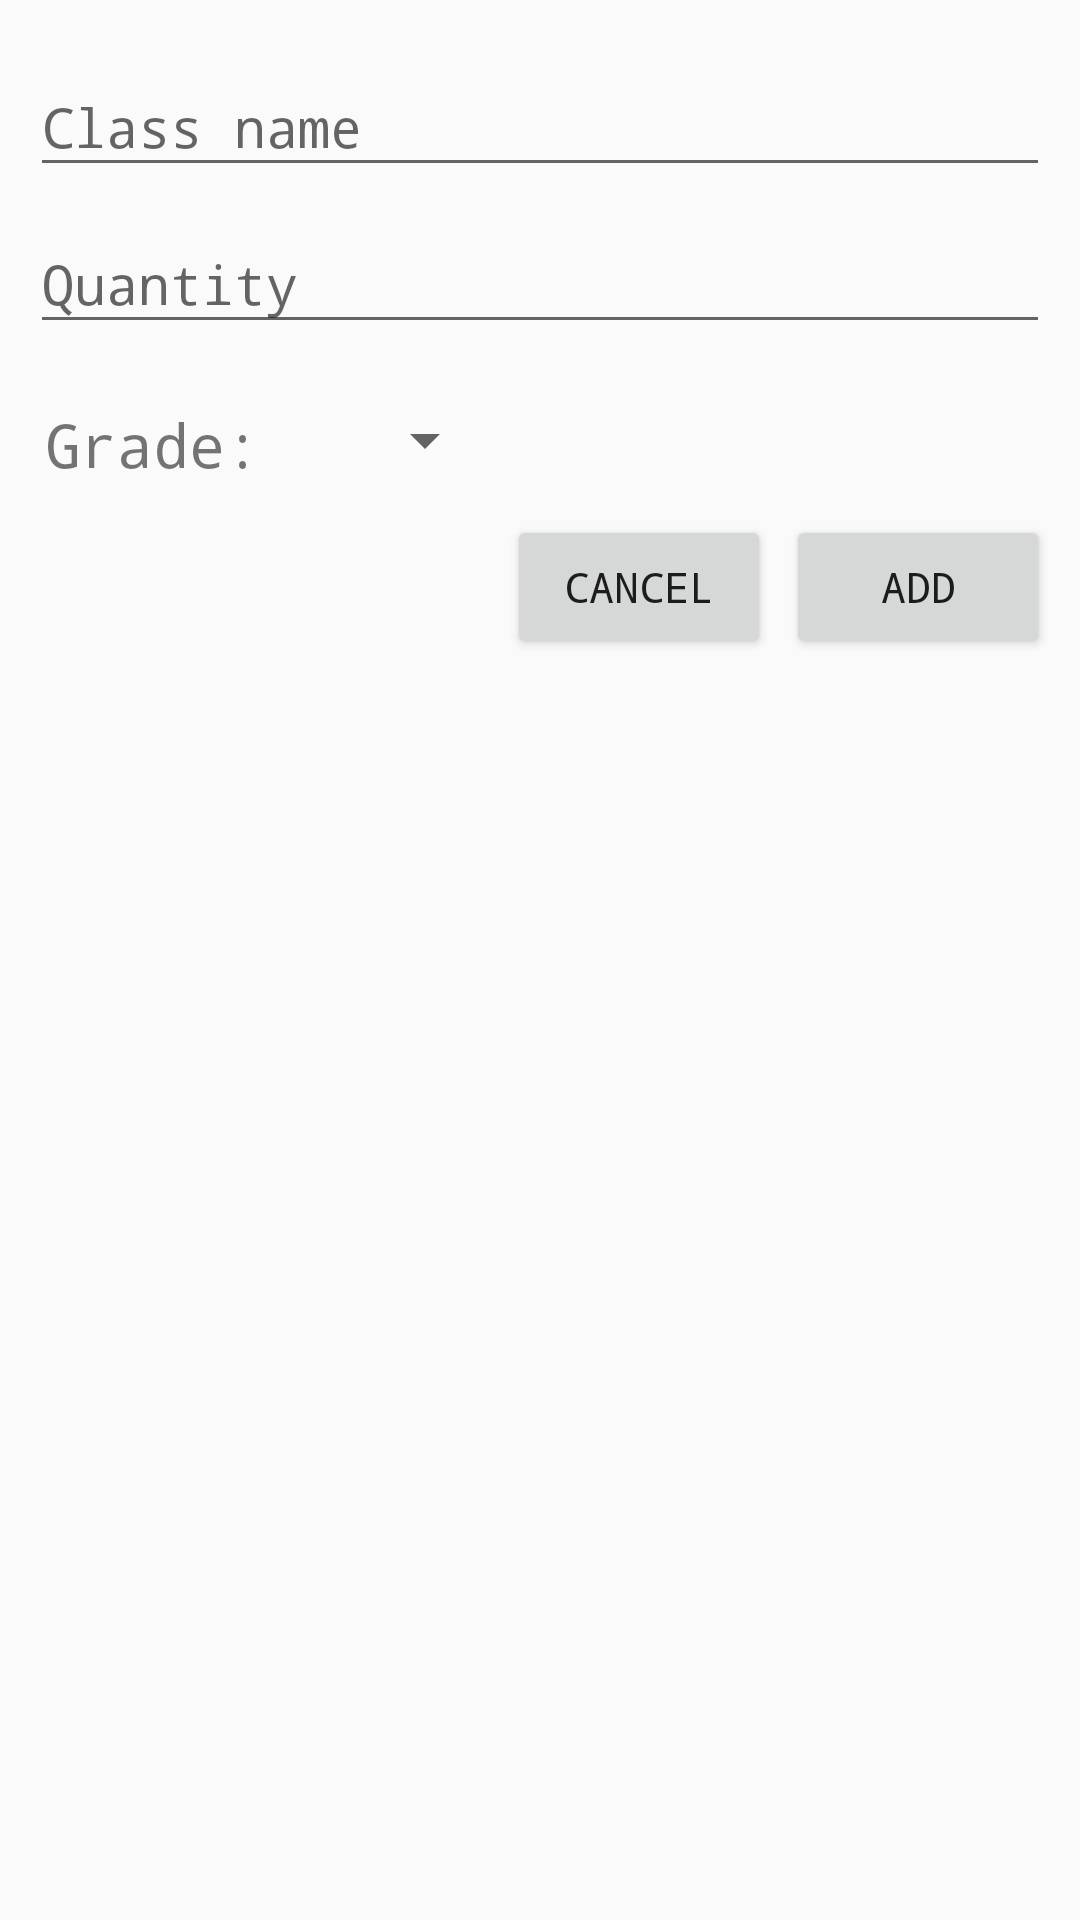

Write the Android layout XML for this screen, with the resource values it uses.
<!-- AndroidManifest.xml: application theme AppTheme -->
<!-- res/layout/dialog_add_class.xml -->
<?xml version="1.0" encoding="utf-8"?>
<LinearLayout android:layout_width="match_parent"
    android:layout_height="match_parent"
    android:orientation="vertical"
    android:padding="10dp"
    xmlns:tools="http://schemas.android.com/tools"
    xmlns:android="http://schemas.android.com/apk/res/android" >

    <android.support.design.widget.TextInputLayout
        android:layout_width="match_parent"
        android:layout_height="wrap_content">
        <android.support.design.widget.TextInputEditText
            android:id="@+id/edtClassName"
            android:layout_width="match_parent"
            android:layout_height="wrap_content"
            android:hint="Class name"
            android:typeface="monospace"
            android:inputType="text"/>
    </android.support.design.widget.TextInputLayout>



    <android.support.design.widget.TextInputLayout
        android:layout_width="match_parent"
        android:layout_height="wrap_content">
        <android.support.design.widget.TextInputEditText
            android:id="@+id/edtClassQuantity"
            android:layout_width="match_parent"
            android:layout_height="wrap_content"
            android:hint="Quantity"
            android:inputType="numberSigned"
            android:typeface="monospace"/>
    </android.support.design.widget.TextInputLayout>

    <LinearLayout
        android:layout_width="match_parent"
        android:layout_height="wrap_content"
        android:layout_marginTop="20dp"
        android:orientation="horizontal"
        android:weightSum="7">
        <TextView
            android:layout_width="wrap_content"
            android:layout_height="wrap_content"
            android:layout_marginLeft="5dp"
            android:text="Grade:"
            android:typeface="monospace"
            android:textSize="20sp"
            android:layout_weight="1"/>
        <Spinner
            android:id="@+id/addClassSpinner"
            android:layout_width="wrap_content"
            android:layout_height="wrap_content"></Spinner>
    </LinearLayout>


    <LinearLayout
        android:layout_width="match_parent"
        android:layout_height="wrap_content"
        android:orientation="horizontal"
        android:layout_marginTop="10dp"
        android:gravity="right">


        <Button
            android:id="@+id/btnCancelFromAdding"
            android:layout_width="wrap_content"
            android:layout_height="wrap_content"
            android:layout_marginRight="5dp"
            android:fontFamily="monospace"
            android:text="cancel"/>

        <Button
            android:id="@+id/btnAddClass"
            android:layout_width="wrap_content"
            android:layout_height="wrap_content"
            android:fontFamily="monospace"
            android:text="add"/>
    </LinearLayout>



</LinearLayout>
<!-- resources referenced by this layout -->
<resources>
  <style name="AppTheme" parent="Theme.AppCompat.Light.DarkActionBar">
          
          <item name="colorPrimary">@color/colorPrimary</item>
          <item name="colorPrimaryDark">@color/colorPrimaryDark</item>
          <item name="colorAccent">@color/colorAccent</item>
      </style>
  <color name="colorPrimary">#E04A40</color>
  <color name="colorPrimaryDark">#FF1000</color>
  <color name="colorAccent">#FF4081</color>
</resources>
